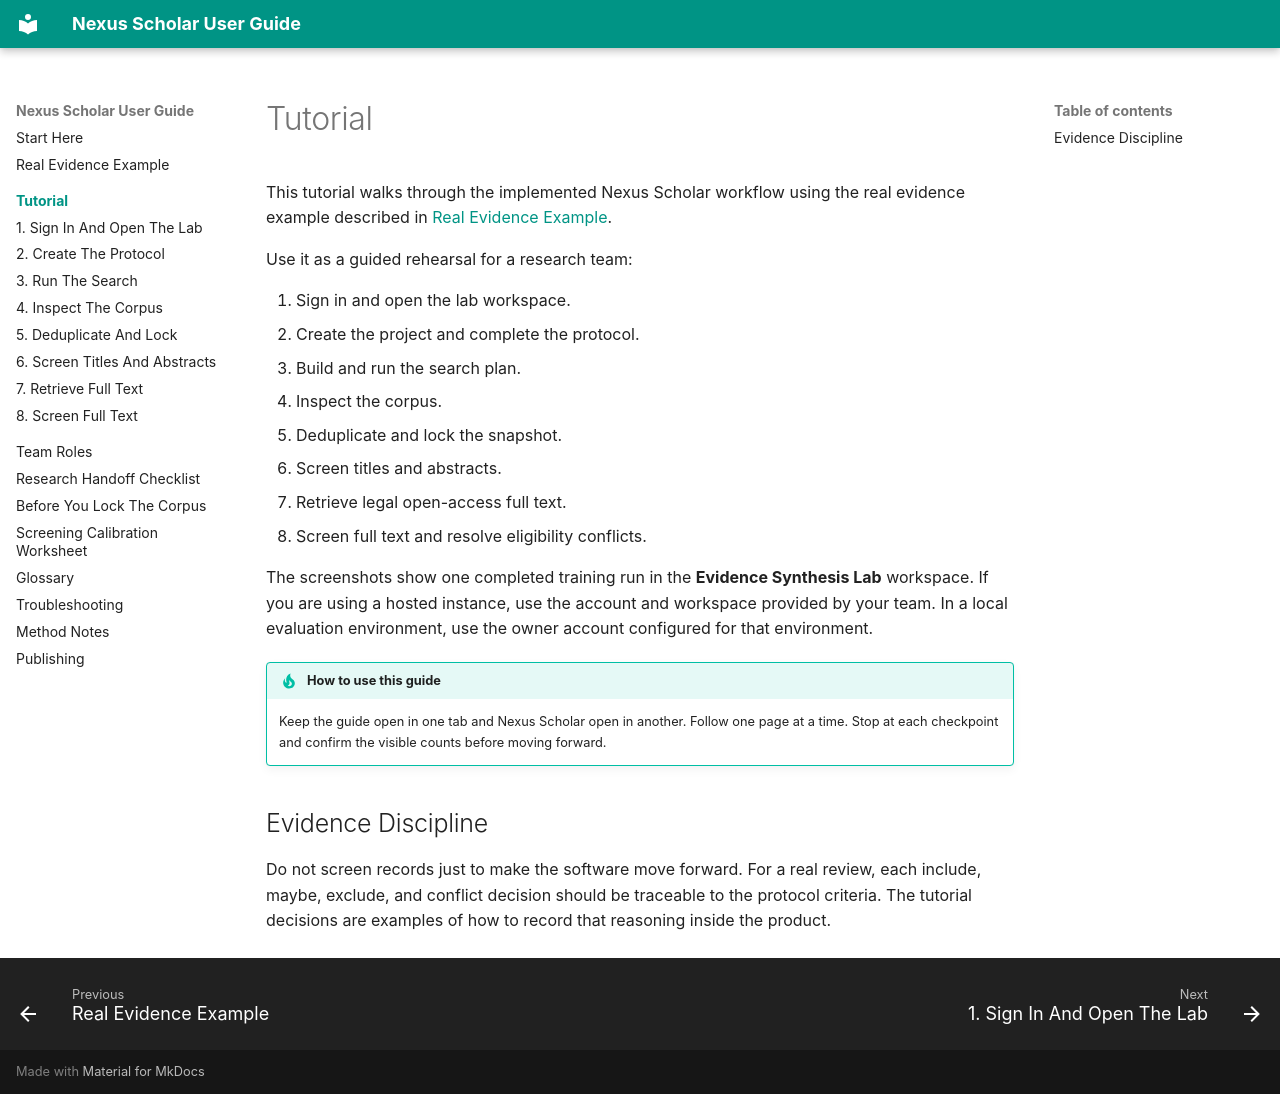

repository: nexus-scholar/nexus-web · page: tutorial/index.html · generator: mkdocs

# Tutorial

This tutorial walks through the implemented Nexus Scholar workflow using the
real evidence example described in [Real Evidence Example](../demo-review.md).

Use it as a guided rehearsal for a research team:

1. Sign in and open the lab workspace.
2. Create the project and complete the protocol.
3. Build and run the search plan.
4. Inspect the corpus.
5. Deduplicate and lock the snapshot.
6. Screen titles and abstracts.
7. Retrieve legal open-access full text.
8. Screen full text and resolve eligibility conflicts.

The screenshots show one completed training run in the **Evidence Synthesis
Lab** workspace. If you are using a hosted instance, use the account and
workspace provided by your team. In a local evaluation environment, use the
owner account configured for that environment.

!!! tip "How to use this guide"
    Keep the guide open in one tab and Nexus Scholar open in another. Follow
    one page at a time. Stop at each checkpoint and confirm the visible counts
    before moving forward.

## Evidence Discipline

Do not screen records just to make the software move forward. For a real
review, each include, maybe, exclude, and conflict decision should be traceable
to the protocol criteria. The tutorial decisions are examples of how to record
that reasoning inside the product.
